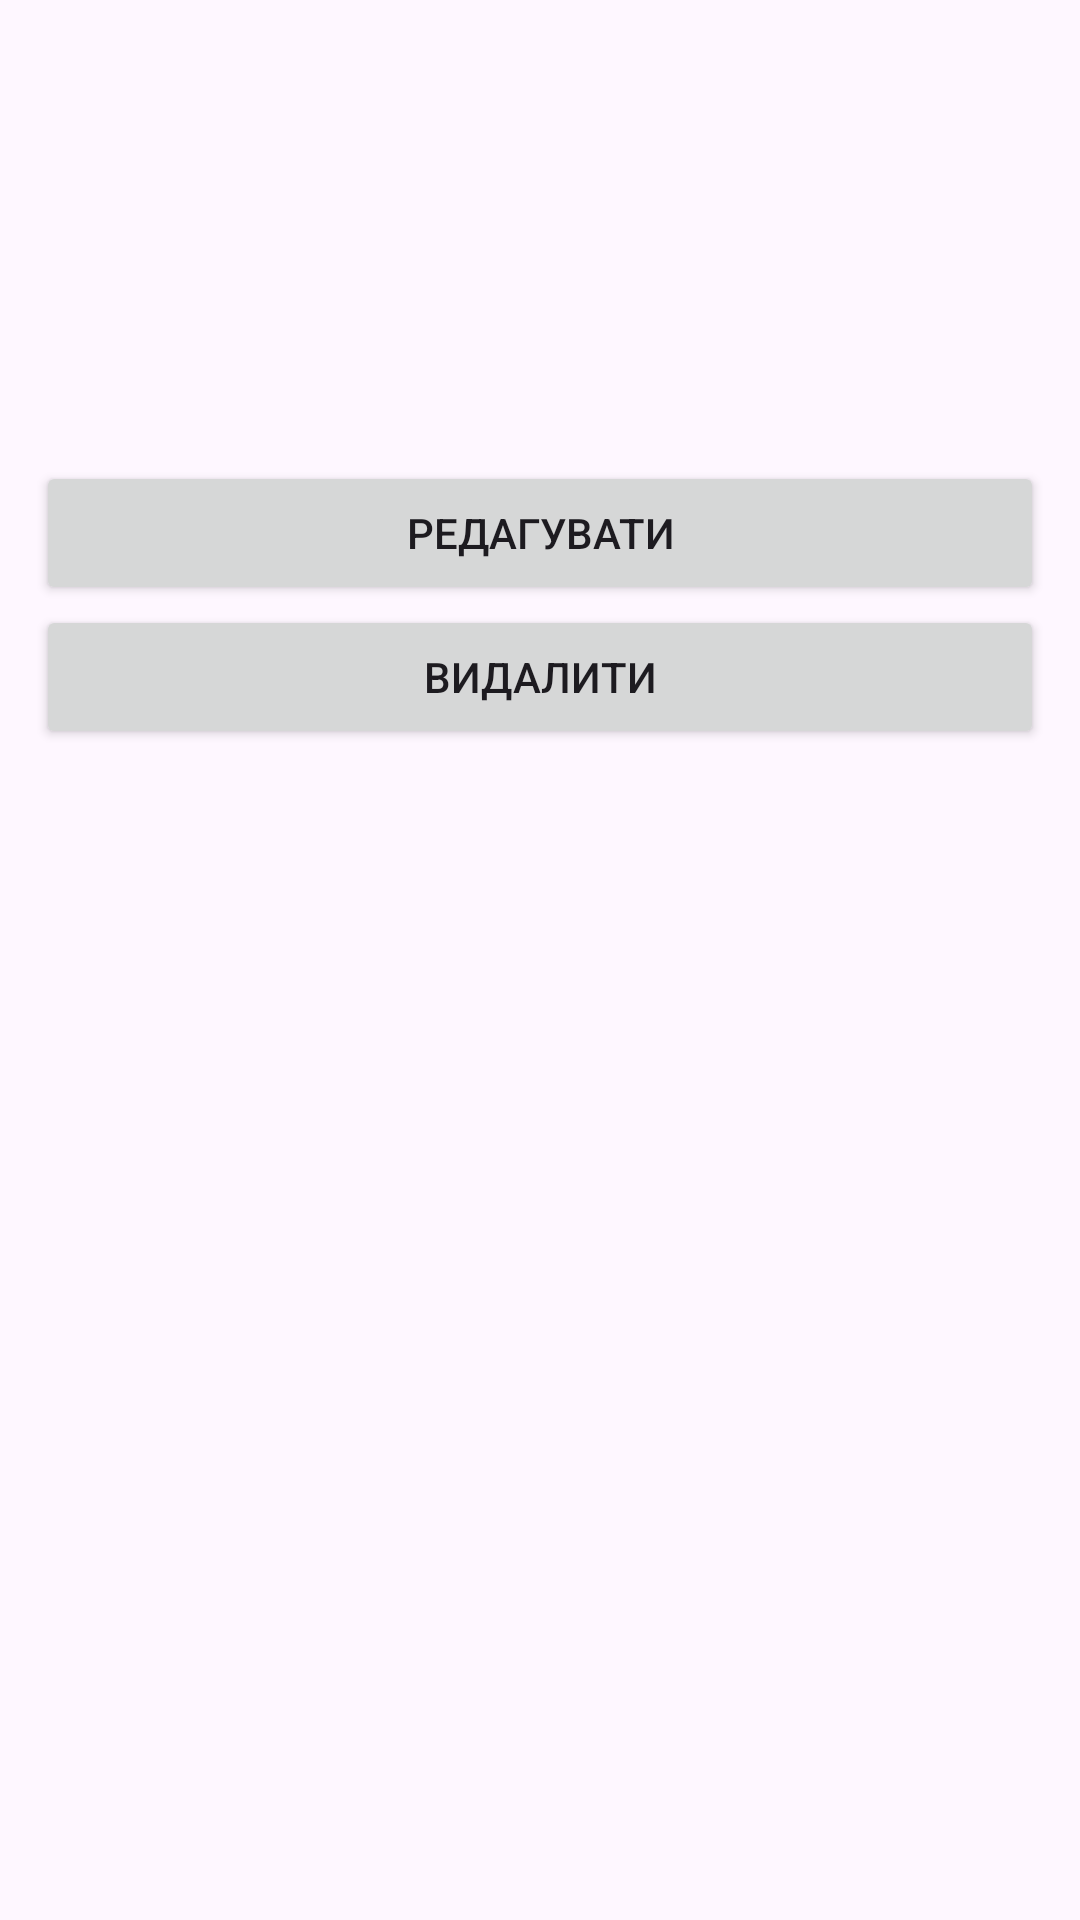

Produce the Android XML layout that renders to this screen, including the resource entries it uses.
<!-- AndroidManifest.xml: application theme Theme.ReadingJournal -->
<!-- res/layout/fragment_book_details.xml -->
<?xml version="1.0" encoding="utf-8"?>
<ScrollView xmlns:android="http://schemas.android.com/apk/res/android"
    android:layout_width="match_parent"
    android:layout_height="match_parent">

    <LinearLayout
        android:orientation="vertical"
        android:padding="12dp"
        android:layout_width="match_parent"
        android:layout_height="wrap_content">

        <TextView
            android:id="@+id/tvTitle"
            android:textSize="25sp"
            android:textColor="@color/textPrimary"
            android:layout_width="match_parent"
            android:layout_height="wrap_content"/>

        <TextView
            android:id="@+id/tvAuthor"
            android:textSize="20sp"
            android:textColor="@color/textPrimary"
            android:layout_width="match_parent"
            android:layout_height="wrap_content"/>

        <TextView
            android:id="@+id/tvProgress"
            android:textSize="20sp"
            android:textColor="@color/textPrimary"
            android:layout_width="match_parent"
            android:layout_height="wrap_content"/>

        <TextView
            android:id="@+id/tvRating"
            android:textSize="20sp"
            android:textColor="@color/textPrimary"
            android:layout_width="match_parent"
            android:layout_height="wrap_content"/>

        <TextView
            android:id="@+id/tvNotes"
            android:textSize="20sp"
            android:textColor="@color/textPrimary"
            android:layout_width="match_parent"
            android:layout_height="wrap_content"/>

        <Button
            android:id="@+id/btnEdit"
            android:layout_width="match_parent"
            android:layout_height="wrap_content"
            android:text="Редагувати"/>

        <Button
            android:id="@+id/btnDelete"
            android:layout_width="match_parent"
            android:layout_height="wrap_content"
            android:text="Видалити"/>
    </LinearLayout>
</ScrollView>
<!-- resources referenced by this layout -->
<resources>
  <color name="textPrimary">#000000</color>
  <style name="Theme.ReadingJournal" parent="Base.Theme.ReadingJournal" />
  <style name="Base.Theme.ReadingJournal" parent="Theme.Material3.DayNight.NoActionBar">
          
          
      </style>
</resources>
